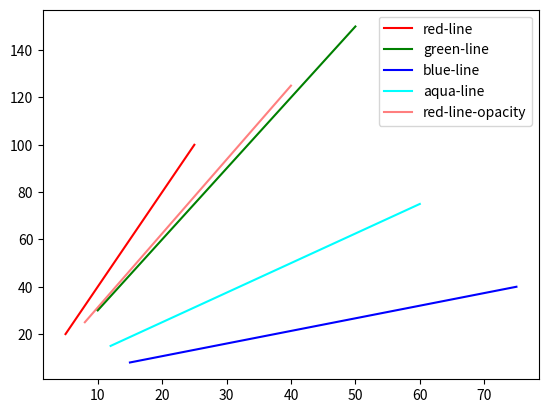

Generate this figure with matplotlib:
import matplotlib.pyplot as plt
import numpy as np

# Sample data
x1 = [5, 10, 15, 20, 25]
y1 = [20, 40, 60, 80, 100]

x2 = [10, 20, 30, 40, 50]
y2 = [30, 60, 90, 120, 150]

x3 = [15, 30, 45, 60, 75]
y3 = [8, 16, 24, 32, 40]

x4 = [12, 24, 36, 48, 60]
y4 = [15, 30, 45, 60, 75]

x5 = [8, 16, 24, 32, 40]
y5 = [25, 50, 75, 100, 125]

# Red color line
plt.plot(x1, y1, color='red', label='red-line')

# Green color line
plt.plot(x2, y2, color='g', label='green-line')

# Blue color line
plt.plot(x3, y3, color='#0000FF', label='blue-line')

# Aqua color line
plt.plot(x4, y4, color=(0, 1, 1), label='aqua-line')

# Red color line with opacity 0.5
plt.plot(x5, y5, color=(1, 0, 0, 0.5), label='red-line-opacity')

# Ti display the legend on the plot
plt.legend()

plt.show()
